Image classification data set "Classification" (vysakhpr/Matlab-Deep-Learning-For-Computer-Vision on GitHub). Class labels (19): bolt5 16inx1 1 4in, bolt5 16inx1in, bolt5 16inx3 4in, finish nail1 1 4in, finish nail 2 in, hex nut1 4in, hex nut1 4in thin, hex nut5 16in, lock split washer1 4in, lock split washer3 8in, roofing nail1 1 4in, screw#10x3 4in pan, screw#6x1in flat, screw#8x1 1 2in flat, screw#8x1 2 pan, screw#8x3 4in flat, screw#8x3 4in pan, washer3 4inx1 8in, washer7 8in5 32in.

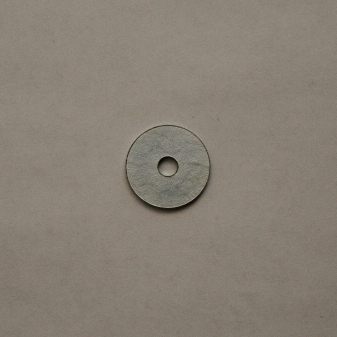
Label: washer3 4inx1 8in

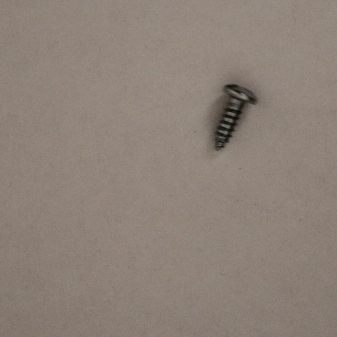
Label: screw#8x1 2 pan

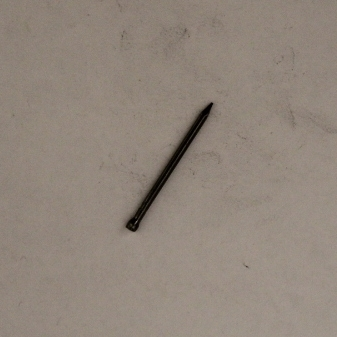
Label: finish nail1 1 4in

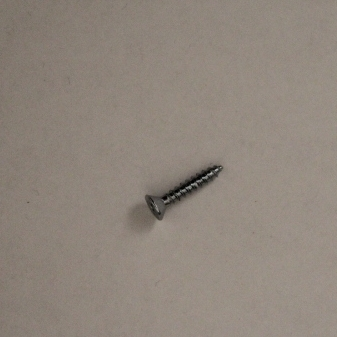
Label: screw#8x3 4in flat

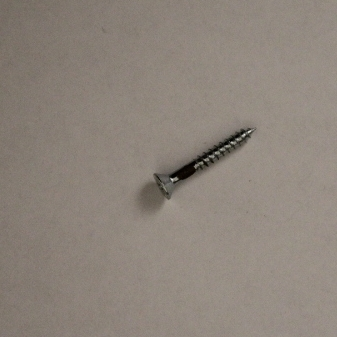
Label: screw#6x1in flat

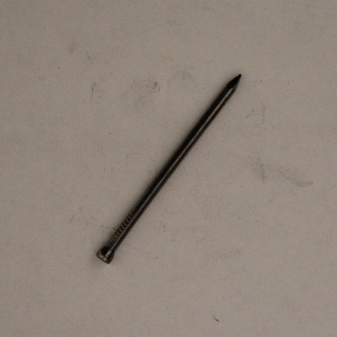
Label: finish nail 2 in
